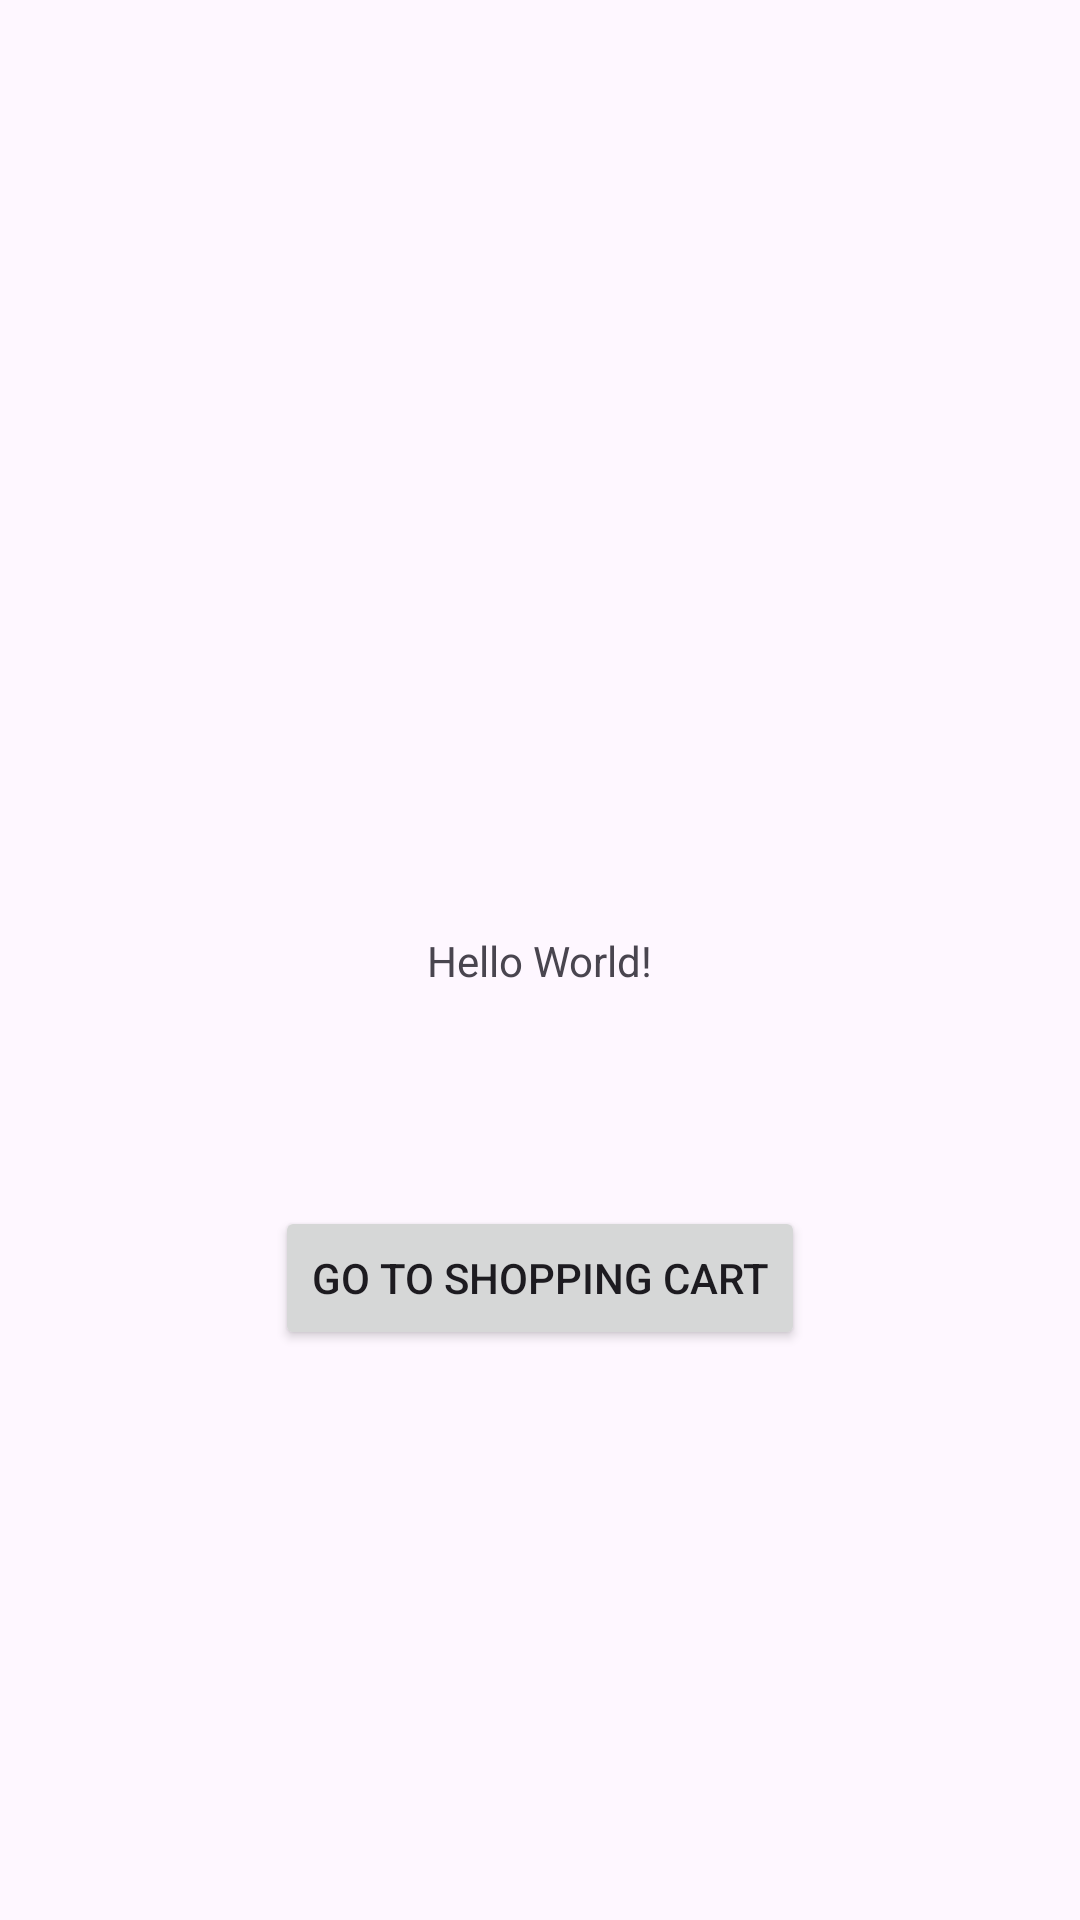

This screen was rendered from an Android layout file. Write that file and the resources it references.
<!-- AndroidManifest.xml: activity theme Theme.BuddyCart -->
<!-- res/layout/activity_main.xml -->
<?xml version="1.0" encoding="utf-8"?>
<androidx.constraintlayout.widget.ConstraintLayout xmlns:android="http://schemas.android.com/apk/res/android"
    xmlns:app="http://schemas.android.com/apk/res-auto"
    xmlns:tools="http://schemas.android.com/tools"
    android:id="@+id/main"
    android:layout_width="match_parent"
    android:layout_height="match_parent"
    tools:context=".MainActivity">

    <TextView
        android:layout_width="wrap_content"
        android:layout_height="wrap_content"
        android:text="Hello World!"
        app:layout_constraintBottom_toBottomOf="parent"
        app:layout_constraintEnd_toEndOf="parent"
        app:layout_constraintStart_toStartOf="parent"
        app:layout_constraintTop_toTopOf="parent" />

    <Button
        android:id="@+id/btnGoToShoppingCart"
        android:layout_width="wrap_content"
        android:layout_height="wrap_content"
        android:text="Go to Shopping Cart"
        app:layout_constraintBottom_toBottomOf="parent"
        app:layout_constraintEnd_toEndOf="parent"
        app:layout_constraintStart_toStartOf="parent"
        app:layout_constraintTop_toTopOf="parent"
        app:layout_constraintVertical_bias="0.679" />

</androidx.constraintlayout.widget.ConstraintLayout>
<!-- resources referenced by this layout -->
<resources>
  <style name="Theme.BuddyCart" parent="Theme.MaterialComponents.Light.NoActionBar">
          
          <item name="colorPrimary">#00B300</item>
          <item name="colorPrimaryVariant">#008000</item>
          <item name="colorOnPrimary">@android:color/white</item>
          
          <item name="colorSecondary">#0071DC</item>
          <item name="colorSecondaryVariant">#005CB2</item>
          <item name="colorOnSecondary">@android:color/white</item>
          
          <item name="android:statusBarColor">?attr/colorPrimaryVariant</item>
      </style>
</resources>
